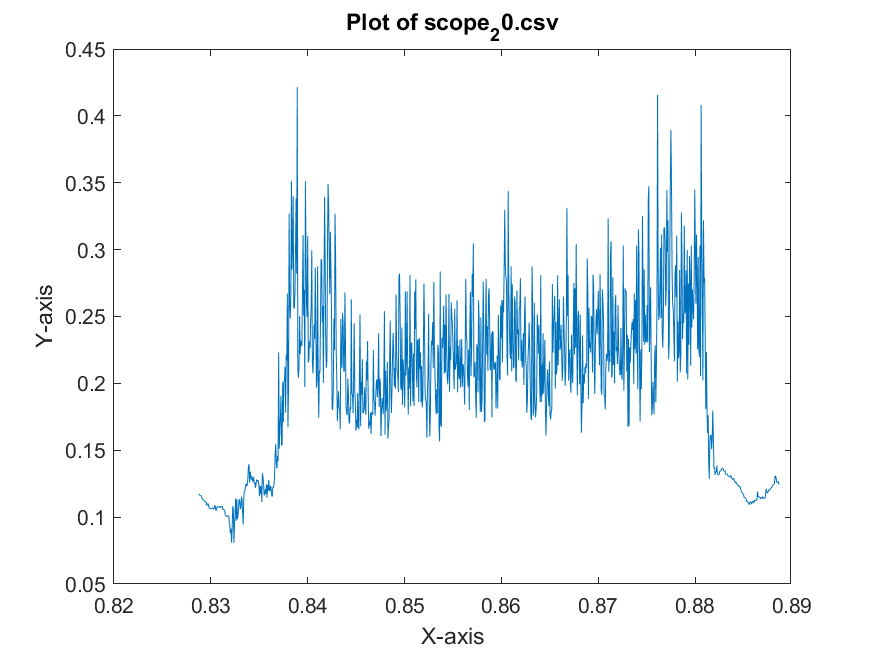

Source data for this figure (header and first rows):
x-axis, 1
second, Volt
+828.72000E-03, +117.18749E-03
+828.78000E-03, +117.18749E-03
+828.84000E-03, +116.40624E-03
+828.90000E-03, +116.01562E-03
+828.96000E-03, +116.40624E-03
+829.02000E-03, +115.62499E-03
+829.08000E-03, +114.45312E-03
+829.14000E-03, +113.28124E-03
+829.20000E-03, +112.89062E-03
+829.26000E-03, +112.89062E-03
+829.32000E-03, +112.10937E-03
+829.38000E-03, +111.71874E-03
+829.44000E-03, +111.32812E-03
+829.50000E-03, +111.71874E-03
+829.56000E-03, +108.59374E-03
+829.62000E-03, +109.37499E-03
+829.68000E-03, +110.15624E-03
+829.74000E-03, +109.76562E-03
+829.80000E-03, +107.03124E-03
+829.86000E-03, +106.64062E-03
+829.92000E-03, +106.24999E-03
+829.98000E-03, +106.24999E-03
+830.04000E-03, +106.24999E-03
+830.10000E-03, +106.24999E-03
+830.16000E-03, +107.03124E-03
+830.22000E-03, +106.64062E-03
+830.28000E-03, +106.24999E-03
+830.34000E-03, +106.24999E-03
+830.40000E-03, +108.98437E-03
+830.46000E-03, +107.81249E-03
+830.52000E-03, +104.68749E-03
+830.58000E-03, +105.85937E-03
+830.64000E-03, +107.81249E-03
+830.70000E-03, +107.81249E-03
+830.76000E-03, +107.42187E-03
+830.82000E-03, +107.42187E-03
+830.88000E-03, +108.20312E-03
+830.94000E-03, +107.42187E-03
+831.00000E-03, +107.03124E-03
+831.06000E-03, +107.81249E-03
+831.12000E-03, +107.42187E-03
+831.18000E-03, +108.20312E-03
+831.24000E-03, +105.46874E-03
+831.30000E-03, +105.85937E-03
+831.36000E-03, +105.46874E-03
+831.42000E-03, +105.07812E-03
+831.48000E-03, +101.95312E-03
+831.54000E-03, +101.17187E-03
+831.60000E-03, +100.39062E-03
+831.66000E-03, +100.78124E-03
+831.72000E-03, +100.78124E-03
+831.78000E-03, +100.78124E-03
+831.84000E-03, +101.17187E-03
+831.90000E-03, +96.48437E-03
+831.96000E-03, +92.96874E-03
+832.02000E-03, +87.89062E-03
+832.08000E-03, +91.40624E-03
+832.14000E-03, +80.85937E-03
+832.20000E-03, +91.40624E-03
... 941 more rows
